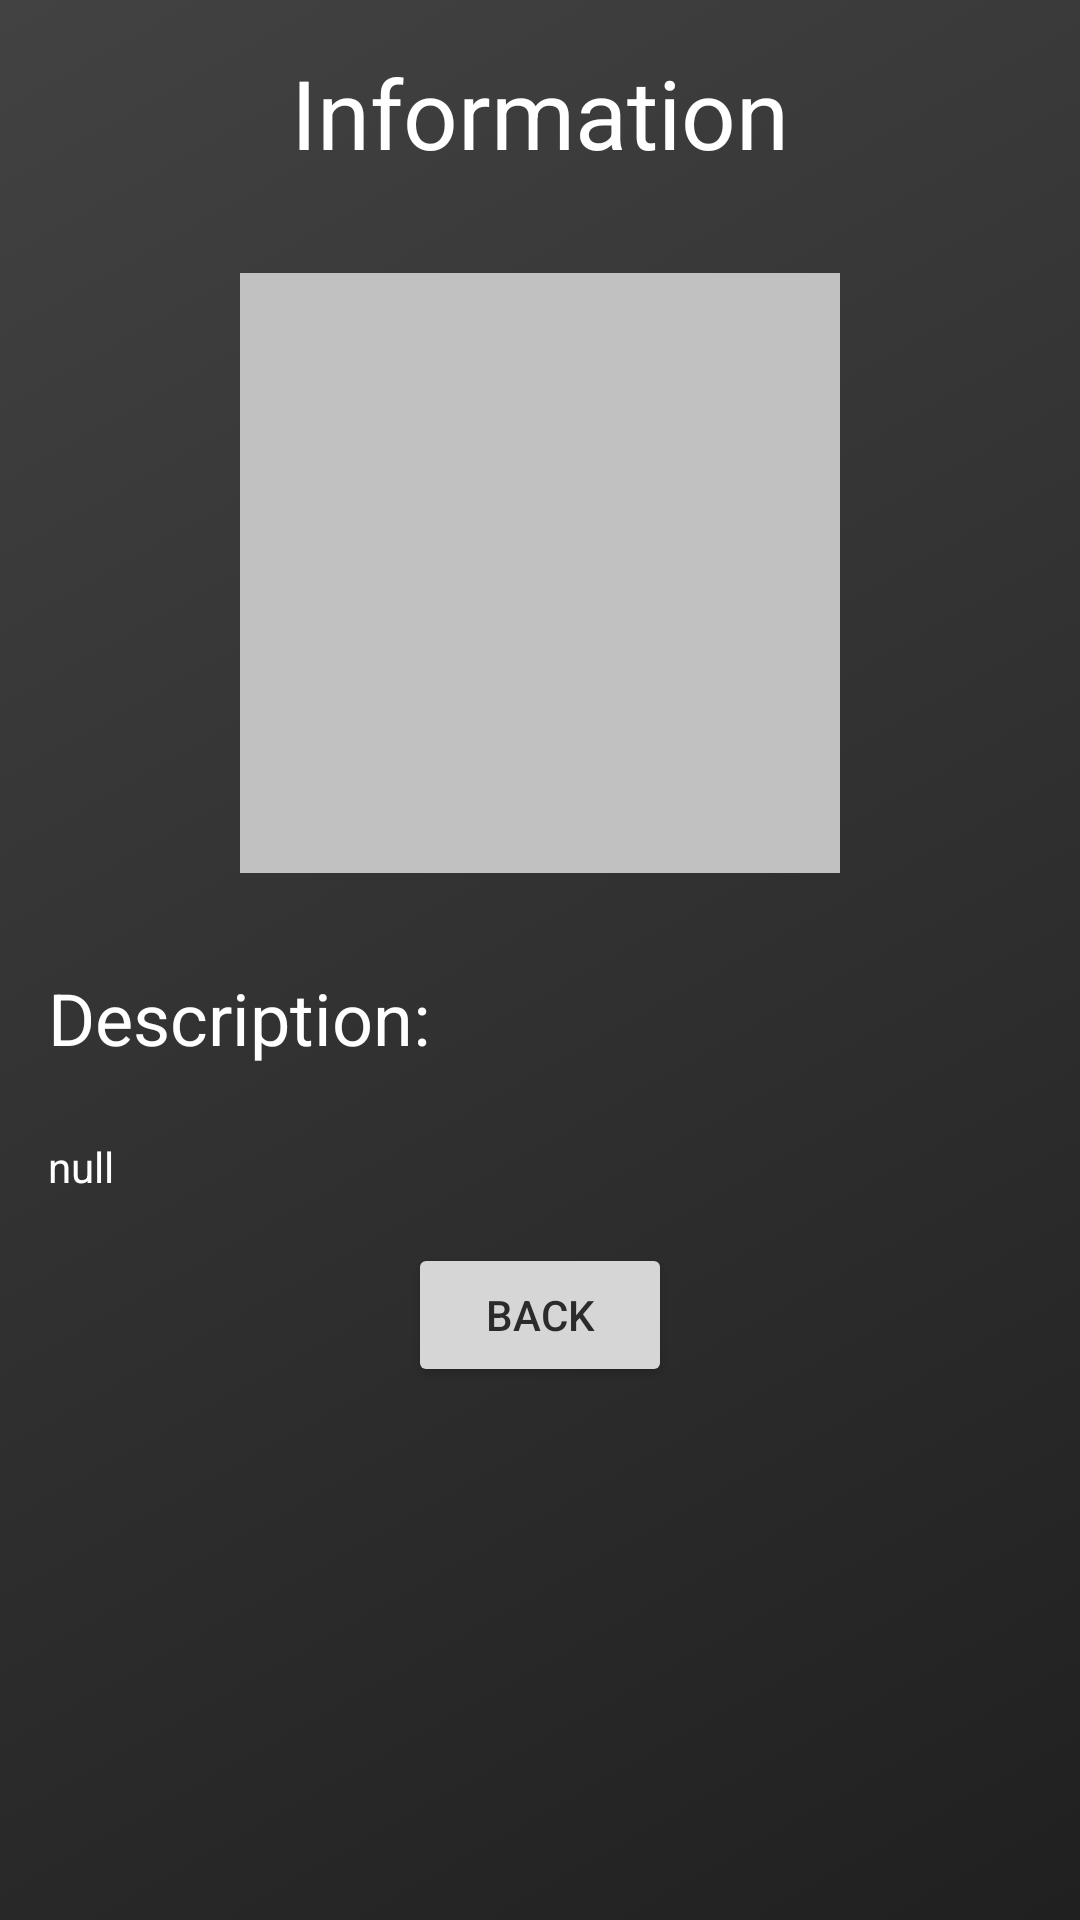

Produce the Android XML layout that renders to this screen, including the resource entries it uses.
<!-- AndroidManifest.xml: application theme Theme.RichardWilliam_Mobile -->
<!-- res/layout/fragment_image_view.xml -->
<?xml version="1.0" encoding="utf-8"?>
<androidx.constraintlayout.widget.ConstraintLayout xmlns:android="http://schemas.android.com/apk/res/android"
    xmlns:tools="http://schemas.android.com/tools"
    android:layout_width="match_parent"
    android:layout_height="match_parent"
    xmlns:app="http://schemas.android.com/apk/res-auto"
    tools:context=".ImageViewFragment"
    android:background="@drawable/login_fragment_background_style"
    android:padding="16dp">

    <TextView
        android:id="@+id/information_tv"
        android:layout_width="wrap_content"
        android:layout_height="wrap_content"
        android:text="Information"
        android:textColor="@color/white"
        android:textSize="32sp"
        app:layout_constraintTop_toTopOf="parent"
        app:layout_constraintStart_toStartOf="parent"
        app:layout_constraintEnd_toEndOf="parent"/>

    <ImageView
        android:id="@+id/view_image"
        android:layout_width="200dp"
        android:layout_height="200dp"
        android:layout_marginTop="32dp"
        app:layout_constraintStart_toStartOf="parent"
        app:layout_constraintEnd_toEndOf="parent"
        app:layout_constraintTop_toBottomOf="@id/information_tv"
        android:background="#c1c1c1" />

    <TextView
        android:id="@+id/description_title_et"
        android:layout_width="wrap_content"
        android:layout_height="wrap_content"
        android:text="Description:"
        android:textColor="@color/white"
        android:textSize="24sp"
        android:layout_marginTop="32dp"
        app:layout_constraintStart_toStartOf="parent"
        app:layout_constraintTop_toBottomOf="@id/view_image"/>

    <TextView
        android:id="@+id/desc_content_tv"
        android:layout_width="wrap_content"
        android:layout_height="wrap_content"
        android:text="null"
        android:layout_marginTop="24dp"
        android:textColor="@color/white"
        app:layout_constraintTop_toBottomOf="@id/description_title_et"
        app:layout_constraintStart_toStartOf="parent"/>

    <Button
        android:id="@+id/view_back"
        android:layout_width="wrap_content"
        android:layout_height="wrap_content"
        android:backgroundTint="#D6D6D6"
        android:text="Back"
        android:textColor="#2B2B2B"
        android:layout_marginTop="16dp"
        app:layout_constraintTop_toBottomOf="@id/desc_content_tv"
        app:layout_constraintStart_toStartOf="parent"
        app:layout_constraintEnd_toEndOf="parent"/>

</androidx.constraintlayout.widget.ConstraintLayout>
<!-- resources referenced by this layout -->
<resources>
  <!-- drawable login_fragment_background_style (drawable) -->
  <?xml version="1.0" encoding="utf-8"?>
  <selector xmlns:android="http://schemas.android.com/apk/res/android">
      <item>
          <shape>
              <gradient
                  android:angle="315"
                  android:startColor="#424242"
                  android:endColor="#202020"/>
          </shape>
      </item>
  </selector>
  <style name="Theme.RichardWilliam_Mobile" parent="Theme.MaterialComponents.DayNight.DarkActionBar">
          
          <item name="colorPrimary">@color/purple_500</item>
          <item name="colorPrimaryVariant">@color/purple_700</item>
          <item name="colorOnPrimary">@color/white</item>
          
          <item name="colorSecondary">@color/teal_200</item>
          <item name="colorSecondaryVariant">@color/teal_700</item>
          <item name="colorOnSecondary">@color/black</item>
          
          <item name="android:statusBarColor" tools:targetApi="l">?attr/colorPrimaryVariant</item>
          
      </style>
  <!-- not gathered from this repository: default colours our renderer supplied (Android Studio template values) -->
  <color name="purple_500">#FF6200EE</color>
  <color name="purple_700">#FF3700B3</color>
  <color name="teal_200">#FF03DAC5</color>
  <color name="teal_700">#FF018786</color>
  <color name="black">#FF000000</color>
  <color name="white">#FFFFFFFF</color>
</resources>
